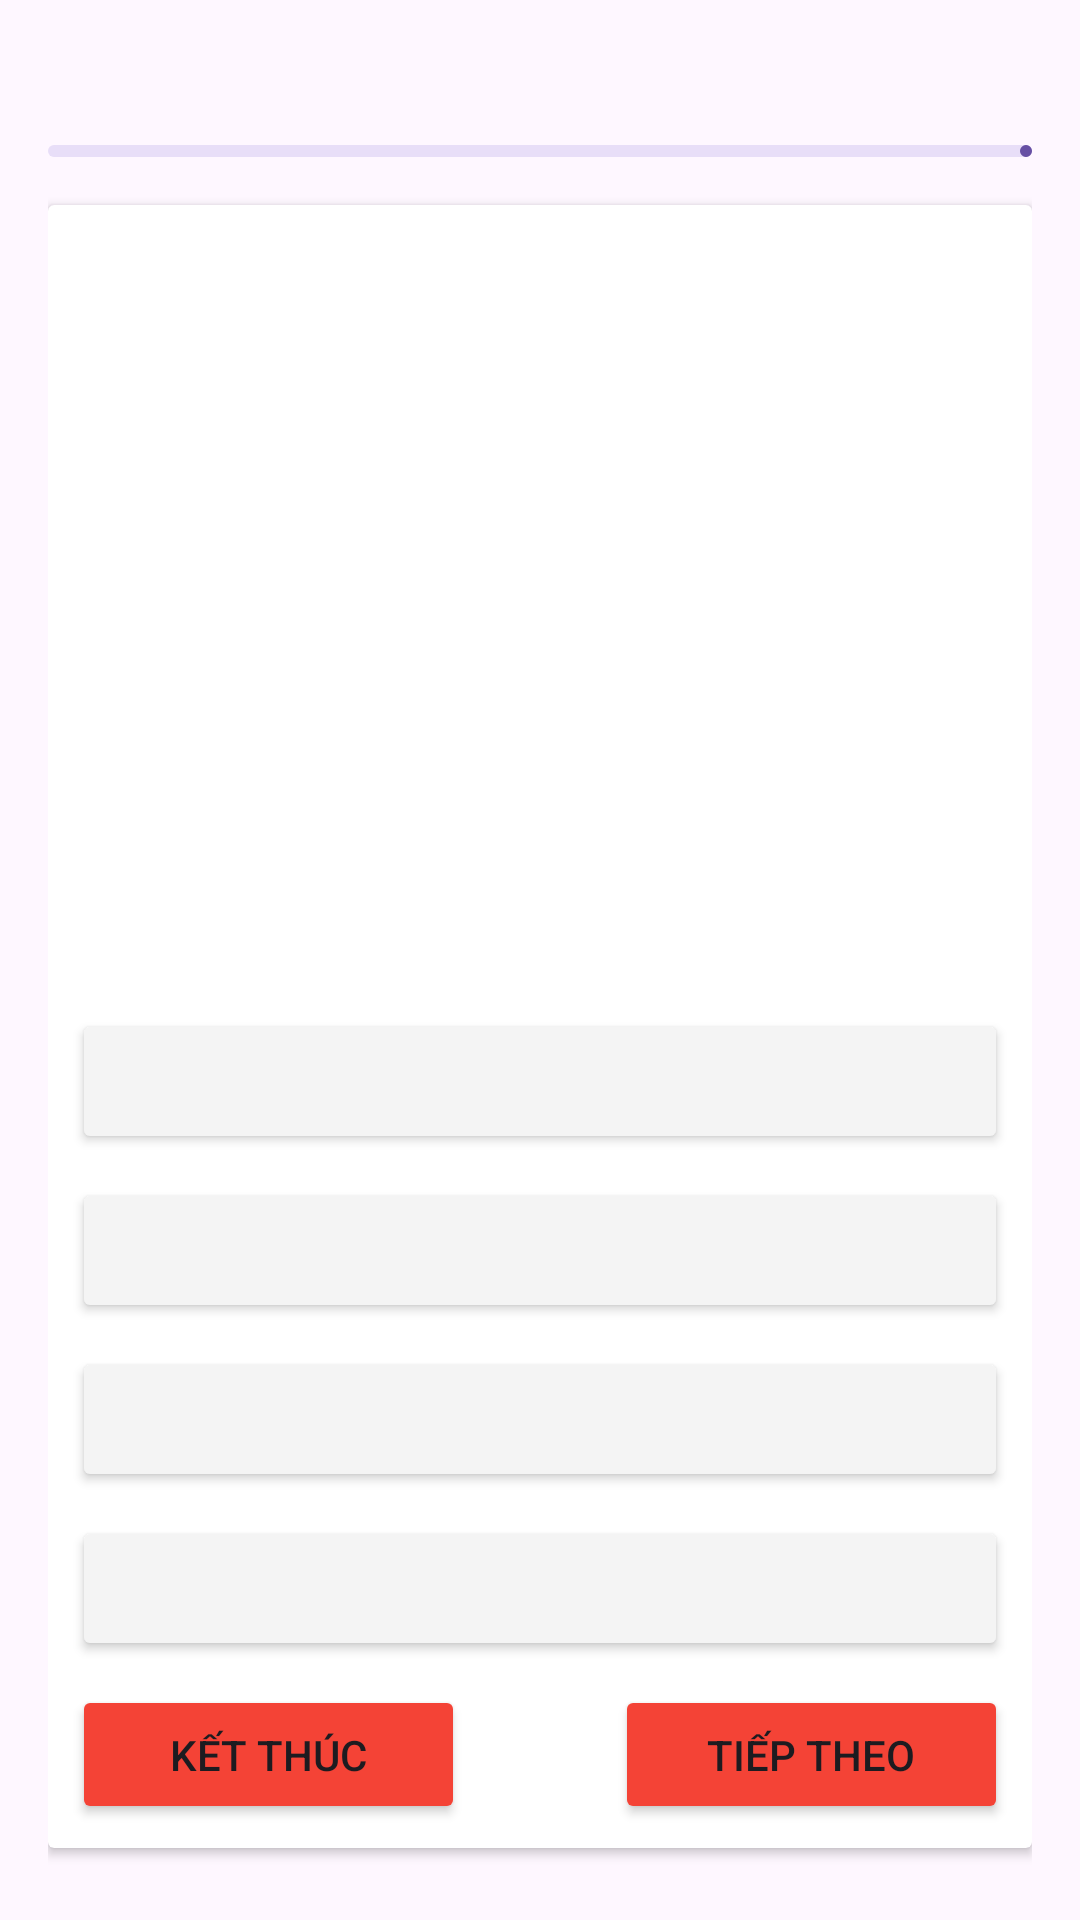

Here is an Android app screen rendered from its layout file. Give the layout XML and the strings, colors and styles it references.
<!-- AndroidManifest.xml: application theme Theme.Android_QuizAppWithFirebase -->
<!-- res/layout/activity_quiz.xml -->
<?xml version="1.0" encoding="utf-8"?>
<LinearLayout xmlns:android="http://schemas.android.com/apk/res/android"
    xmlns:app="http://schemas.android.com/apk/res-auto"
    xmlns:tools="http://schemas.android.com/tools"
    android:layout_width="match_parent"
    android:layout_height="match_parent"
    android:orientation="vertical"
    android:padding="16dp"
    tools:context=".activities.QuizActivity">

    <RelativeLayout
        android:layout_width="match_parent"
        android:layout_height="wrap_content">
        <TextView
            android:layout_width="match_parent"
            android:layout_height="wrap_content"
            tools:text="Question 7/20"
            android:textSize="18sp"
            android:textStyle="bold"
            android:layout_centerVertical="true"
            android:id="@+id/question_indicator_textview"/>

        <ImageView
            android:layout_width="20dp"
            android:layout_height="20dp"
            android:src="@drawable/icon_timer_24px"
            app:tint="@color/blue"
            android:layout_marginEnd="4dp"
            android:layout_toStartOf="@id/timer_indicator_textview"
            android:layout_centerVertical="true"
            android:contentDescription="@string/todo" />

        <TextView
            android:layout_width="wrap_content"
            android:layout_height="wrap_content"
            tools:text="5:46"
            android:textSize="18sp"
            android:textStyle="bold"
            android:textColor="@color/blue"
            android:layout_alignParentEnd="true"
            android:layout_centerVertical="true"
            android:id="@+id/timer_indicator_textview"/>


    </RelativeLayout>
    <com.google.android.material.progressindicator.LinearProgressIndicator
        android:layout_width="match_parent"
        android:layout_height="wrap_content"
        android:layout_marginVertical="8dp"
        tools:progress="40"
        android:id="@+id/question_progress_indicator"/>

    <androidx.cardview.widget.CardView
        android:layout_width="match_parent"
        android:layout_height="match_parent"
        android:layout_marginVertical="8dp"
        android:elevation="4dp">
        <LinearLayout
            android:layout_width="match_parent"
            android:layout_height="wrap_content"
            android:orientation="vertical"
            android:padding="8dp">

            <TextView
                android:layout_width="match_parent"
                android:layout_height="240dp"
                tools:text="What is android OS?"
                android:textSize="18sp"
                android:textStyle="bold"
                android:padding="8dp"
                android:background="@drawable/image_blackboard"
                android:textColor="@color/white"
                android:gravity="center"
                android:layout_marginVertical="8dp"
                android:layout_marginStart="5dp"
                android:layout_marginEnd="5dp"
                android:layout_gravity="center_horizontal"
                android:id="@+id/question_textview"
                android:maxLines="5"
                android:ellipsize="end" />

            <Button
                android:layout_width="match_parent"
                android:layout_height="wrap_content"
                android:layout_marginVertical="4dp"
                android:backgroundTint="@color/gray"
                tools:text="Ans A"
                android:textColor="@color/black"
                android:paddingVertical="12dp"
                android:gravity="center_vertical"
                android:textSize="18sp"
                android:id="@+id/btn0" />
            <Button
                android:layout_width="match_parent"
                android:layout_height="wrap_content"
                android:layout_marginVertical="4dp"
                android:backgroundTint="@color/gray"
                tools:text="Ans B"
                android:textColor="@color/black"
                android:paddingVertical="12dp"
                android:gravity="center_vertical"
                android:textSize="18sp"
                android:id="@+id/btn1" />
            <Button
                android:layout_width="match_parent"
                android:layout_height="wrap_content"
                android:layout_marginVertical="4dp"
                android:backgroundTint="@color/gray"
                tools:text="Ans C"
                android:textColor="@color/black"
                android:paddingVertical="12dp"
                android:gravity="center_vertical"
                android:textSize="18sp"
                android:id="@+id/btn2" />
            <Button
                android:layout_width="match_parent"
                android:layout_height="wrap_content"
                android:layout_marginVertical="4dp"
                android:backgroundTint="@color/gray"
                tools:text="Ans D"
                android:textColor="@color/black"
                android:paddingVertical="12dp"
                android:gravity="center_vertical"
                android:textSize="18sp"
                android:id="@+id/btn3" />

            <LinearLayout
                android:layout_width="match_parent"
                android:layout_height="wrap_content"
                android:orientation="horizontal"
                android:gravity="end"
                android:layout_marginTop="4dp">

                <Button
                    android:id="@+id/end_btn"
                    android:layout_width="0dp"
                    android:layout_height="wrap_content"
                    android:layout_weight="1"
                    android:layout_gravity="end"
                    android:layout_marginEnd="50dp"
                    android:text="Kết Thúc"
                    android:paddingVertical="12dp"
                    android:textSize="14sp"
                    android:backgroundTint="@color/red"
                    tools:ignore="ButtonStyle,HardcodedText" />

                <Button
                    android:id="@+id/next_btn"
                    android:layout_width="0dp"
                    android:layout_height="wrap_content"
                    android:layout_weight="1"
                    android:layout_gravity="end"
                    android:text="Tiếp Theo"
                    android:paddingVertical="12dp"
                    android:textSize="14sp"
                    android:backgroundTint="@color/red"
                    tools:ignore="ButtonStyle,HardcodedText" />

            </LinearLayout>



        </LinearLayout>

    </androidx.cardview.widget.CardView>




</LinearLayout>
<!-- resources referenced by this layout -->
<resources>
  <color name="black">#000000</color>
  <color name="blue">#1565C0</color>
  <color name="gray">#F4F4F4</color>
  <color name="red">#F44336</color>
  <color name="white">#FFFFFFFF</color>
  <string name="todo">TODO</string>
  <style name="Theme.Android_QuizAppWithFirebase" parent="Base.Theme.Android_QuizAppWithFirebase" />
  <style name="Base.Theme.Android_QuizAppWithFirebase" parent="Theme.Material3.DayNight.NoActionBar">
      
      
    </style>
</resources>
